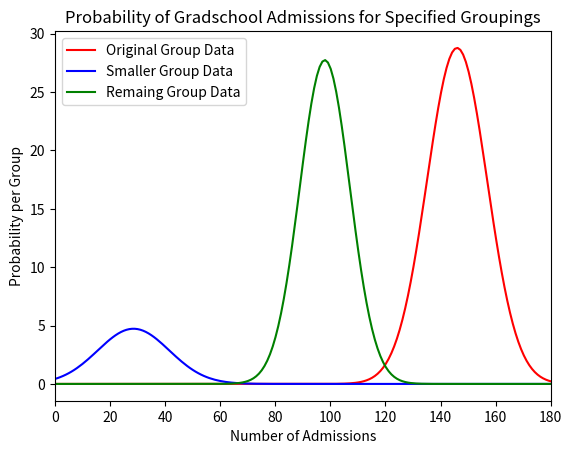

Write Python code to recreate this figure.
#! /usr/bin/env python3 
#
#Gradschool Admissions
#
#1June2020
import numpy as np
#assuming a binomial distribution
print()
N = 787
Na = 146 
#Part (a)
#For such a distribution, can be approximated to be similar to Poisson
p = Na/N
mu = N*p
q = 1-p
sigma = np.sqrt(p*N*q)
print('The standard deviation of this population is', sigma)
print()

#Part (b)
#Uncertainty is jus sigma/applicants
unc = sigma/N
print('The uncertainty in the probability is', unc)
print()

#Part(c)
from scipy import stats 
newAdm = 48 
newGrp = 154
newmu = p*newGrp
newp = stats.binom.pmf(newAdm, N, p)#not entirely sure if I put in the right arguements
print('The probability that out of 154 participants, 48 more are admitted is', newp)
print()

#Part (d)
from scipy import special #errorfunction 
gaussian = 0.5*special.erfc(sigma / np.sqrt(2))
print('The resulting answer for the previous problem too small by a factor of', gaussian)
print()

#Part (e)
newnewp = 48 / 154 
newnewq = 1 - newnewp
newnewsigma = np.sqrt(N * newnewq * newnewp)
print("The best estimate for a group of 154 students is ", newnewp)
print('The standard deviation in the probability is ', newnewsigma)
print()

#Part (f)
n = 787 - 154
r = 146 - 48
pr = r / n
qr = 1 - pr
mur = pr * n 
sigmar = np.sqrt(n * pr * qr)
print('The admission probability for applicants in the remaining group is ', pr)
print('The standard deviation for the remaining group is ', sigmar)
print()

#Part (g)
import matplotlib.pyplot as plt
from scipy.stats import norm 
f1, ax1 = plt.subplots()
x = np.linspace(0, 787, 787)
y1 = norm.pdf(x, mu, sigma)
y2 = norm.pdf(x, newmu, newnewsigma)
y3 = norm.pdf(x, mur, sigmar)
plt.title('Probability of Gradschool Admissions for Specified Groupings')
ax1.set_xlim(0,180)
ax1.set_xlabel('Number of Admissions')
ax1.set_ylabel('Probability per Group')
ax1.plot(x, y1*787, color='red', label='Original Group Data')
ax1.plot(x, y2*154, color='blue', label='Smaller Group Data')
ax1.plot(x, y3*633, color='green', label='Remaing Group Data')
ax1.legend(loc = 'upper left')
f1.show()

input('\nPress <Enter> to exit...>\n')

